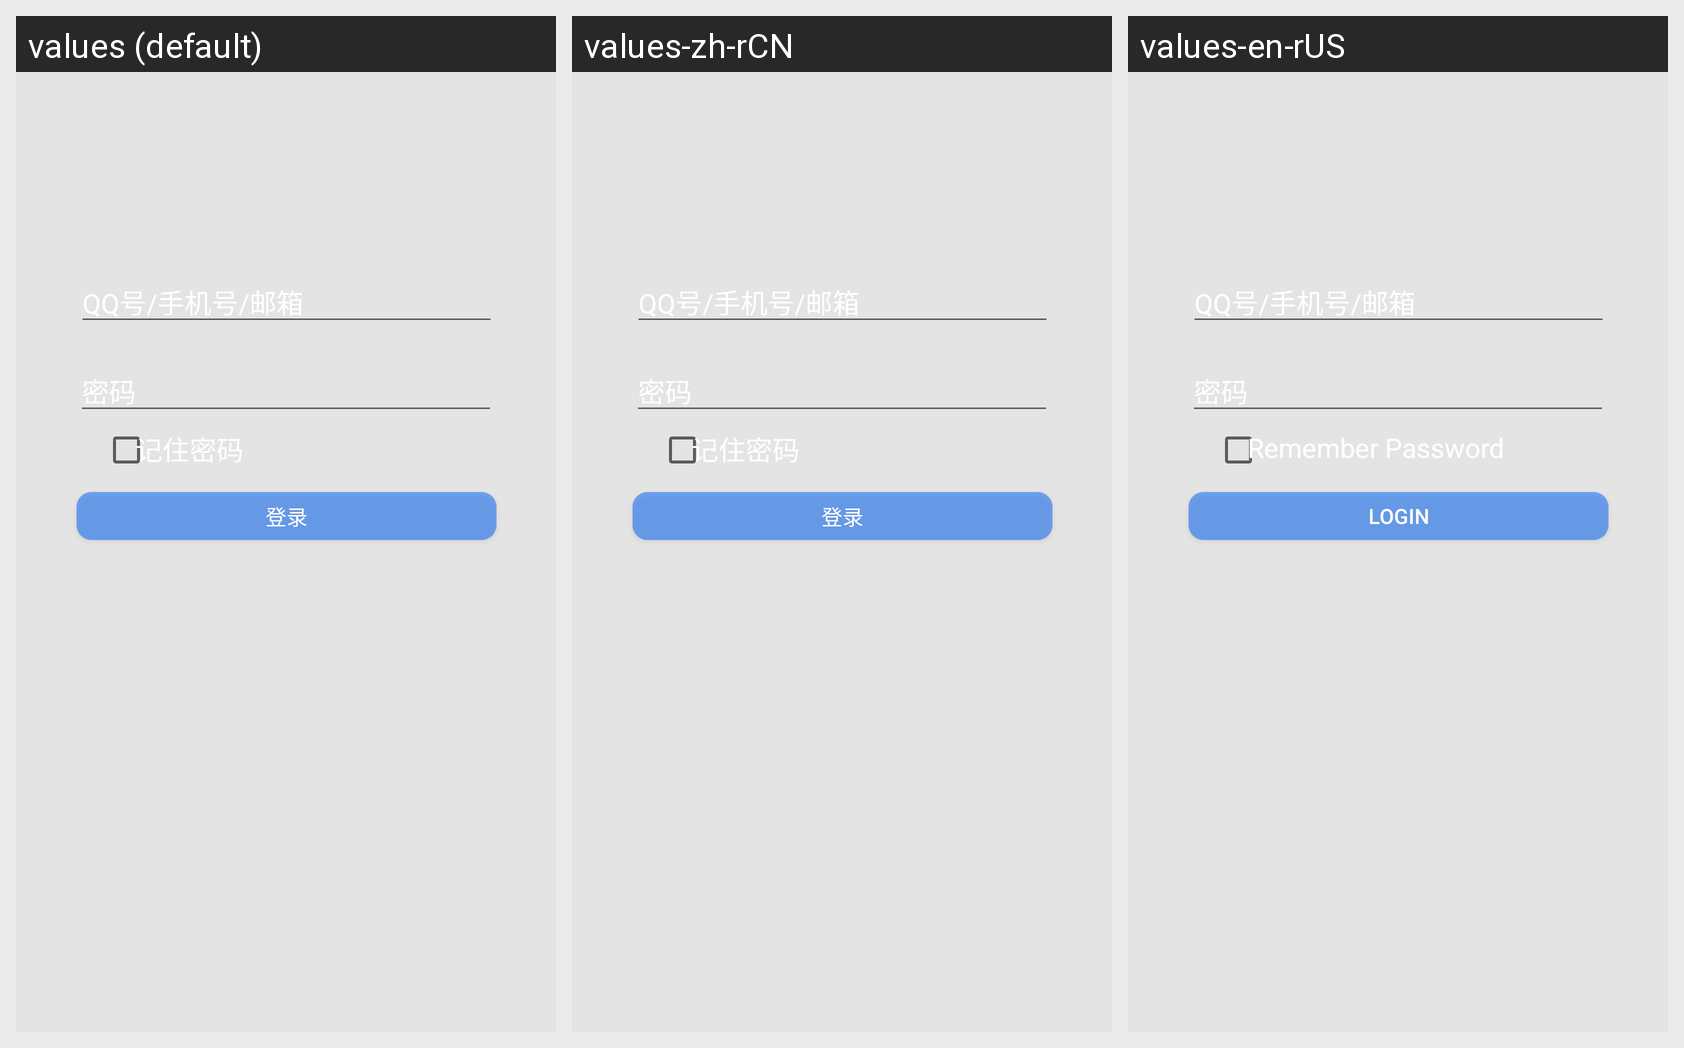

This grid shows one Android layout under several languages. Give, for every string resource on the screen, its name, the default text and each shown locale's text.
Android screen res/layout/activity_login.xml rendered under 3 locales, left to right: values (default), values-zh-rCN, values-en-rUS. Device: Nexus 5 (rendered at 1080×1920; each locale shown at half size, 540×960, under a caption strip naming it); theme AppTheme.
Strings drawn on this screen, with the default value and each locale's value (text and hints the layout hard-codes appear in the picture but are not listed):

remember
  values: 记住密码
  values-zh-rCN: 记住密码
  values-en-rUS: Remember Password

btnlogin
  values: 登录
  values-zh-rCN: 登录
  values-en-rUS: Login
